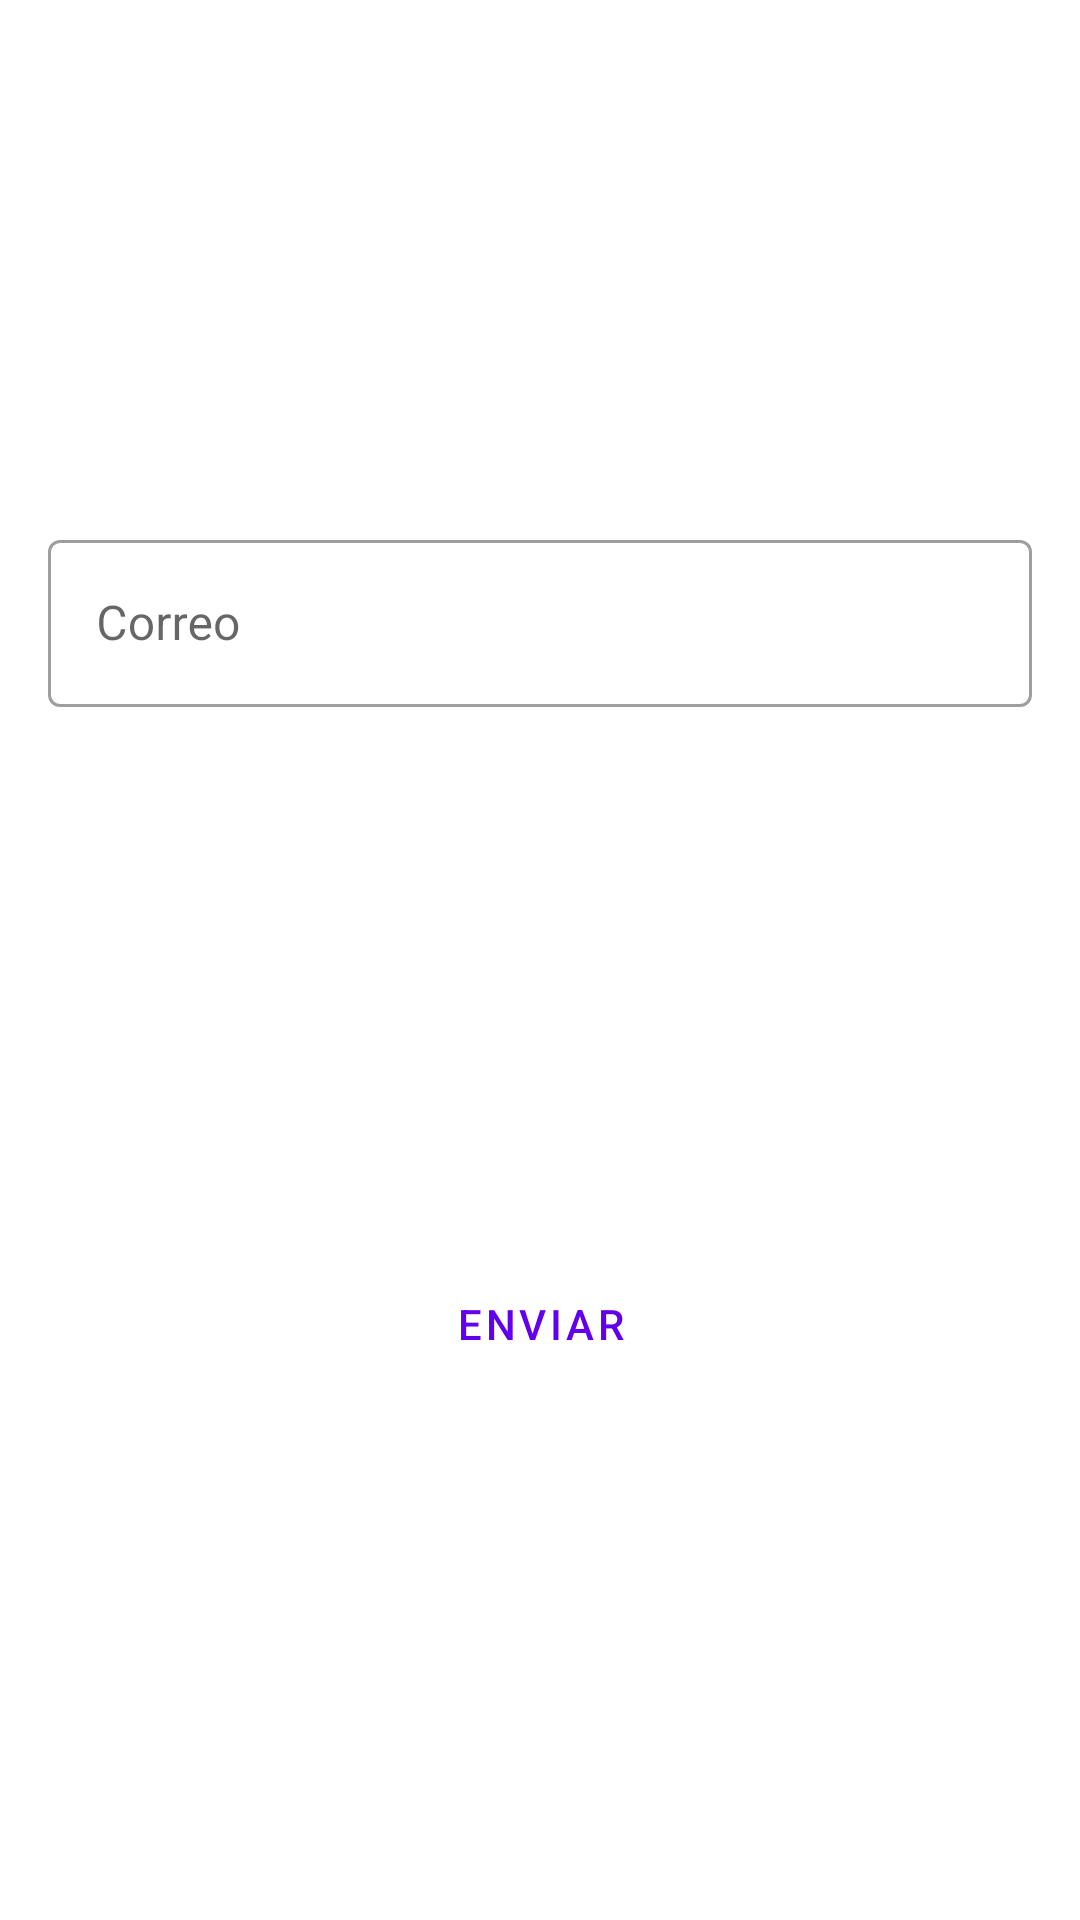

Reconstruct the res/layout file that produces this screen, plus the resources it refers to.
<!-- AndroidManifest.xml: application theme AppTheme -->
<!-- res/layout/activity_main.xml -->
<?xml version="1.0" encoding="utf-8"?>
<androidx.constraintlayout.widget.ConstraintLayout xmlns:android="http://schemas.android.com/apk/res/android"
    xmlns:app="http://schemas.android.com/apk/res-auto"
    xmlns:tools="http://schemas.android.com/tools"
    android:layout_width="match_parent"
    android:layout_height="match_parent"
    android:padding="16dp"
    tools:context=".MainActivity">

    <com.google.android.material.textfield.TextInputLayout
        android:id="@+id/textInputLayoutEmail"
        android:layout_width="match_parent"
        android:layout_height="wrap_content"
        style="@style/Widget.MaterialComponents.TextInputLayout.OutlinedBox"
        app:layout_constraintBottom_toTopOf="@+id/btnSend"
        app:layout_constraintTop_toTopOf="parent"
        tools:layout_editor_absoluteX="16dp"
        app:errorEnabled="true"
        app:errorTextAppearance="@style/InputError">

        <com.google.android.material.textfield.TextInputEditText
            android:id="@+id/textInputEditTextEmail"
            android:layout_width="match_parent"
            android:layout_height="wrap_content"
            android:hint="Correo"
            android:inputType="textEmailAddress"/>

    </com.google.android.material.textfield.TextInputLayout>

    <Button
        android:id="@+id/btnSend"
        style="@style/Widget.MaterialComponents.Button.OutlinedButton"
        android:layout_width="match_parent"
        android:layout_height="wrap_content"
        android:text="Enviar"
        app:layout_constraintBottom_toBottomOf="parent"
        app:layout_constraintTop_toBottomOf="@+id/textInputLayoutEmail"
        tools:layout_editor_absoluteX="16dp" />

</androidx.constraintlayout.widget.ConstraintLayout>
<!-- resources referenced by this layout -->
<resources>
  <style name="InputError" parent="TextAppearance.AppCompat">
          <item name="android:textColor">@android:color/holo_red_light</item>
      </style>
  <style name="AppTheme" parent="Theme.MaterialComponents.Light.DarkActionBar">
          
          <item name="colorPrimary">@color/colorPrimary</item>
          <item name="colorPrimaryDark">@color/colorPrimaryDark</item>
          <item name="colorAccent">@color/colorAccent</item>
      </style>
  <!-- not gathered from this repository: default colours our renderer supplied (Android Studio template values) -->
  <color name="colorPrimary">#FF6200EE</color>
  <color name="colorPrimaryDark">#FF3700B3</color>
  <color name="colorAccent">#FF03DAC5</color>
</resources>
